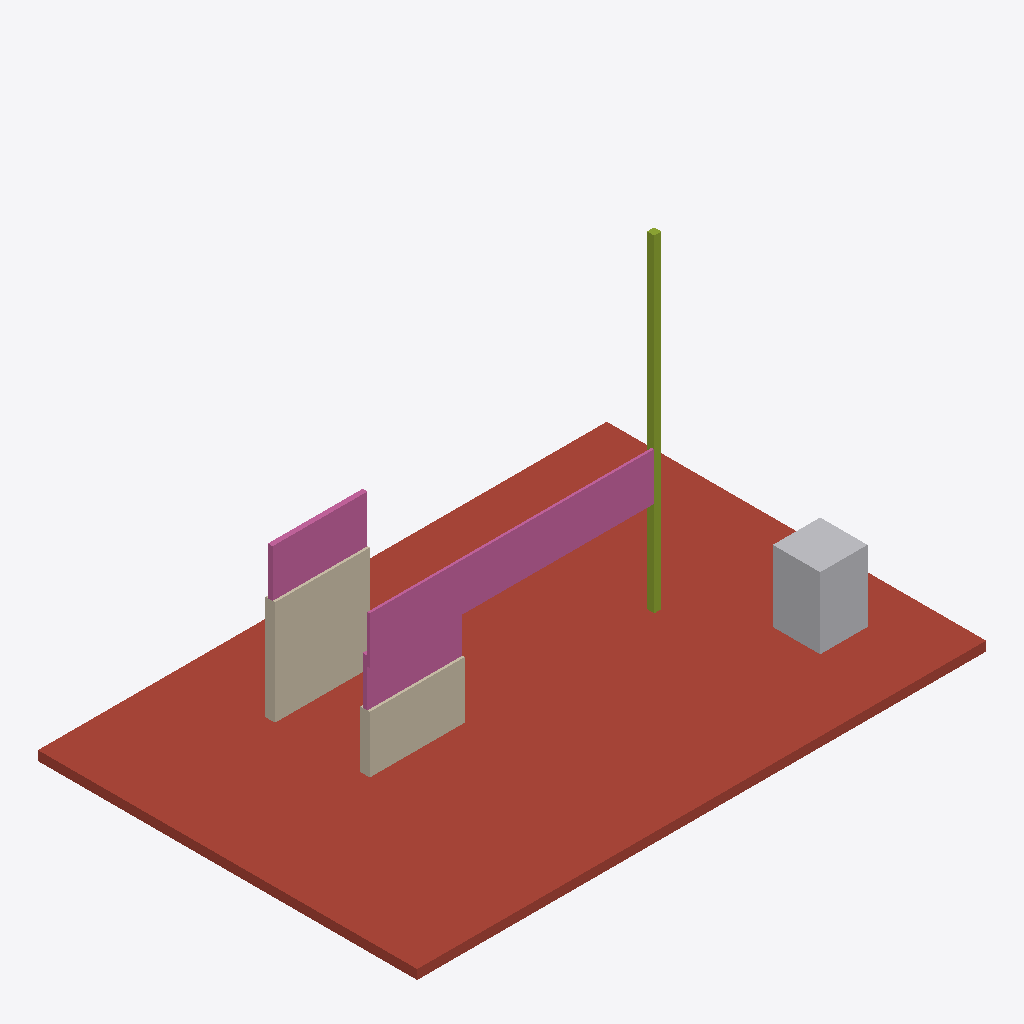
Isometric view of an IFC building model (IFC-SPF (STEP), schema IFC4, length unit metre), seen from the south-west, elements coloured by IFC class: 3 railings (pink), 3 members (olive), 2 walls (beige), 1 roof (red-brown), 1 other element (light grey).
Extent 12.0 m × 8.0 m × 7.1 m (x, y, z). Storeys (1): Piano terra at 0.00 m. Elements (10): 3 IfcMember, 3 IfcRailing, 2 IfcWall, 1 IfcChimney, 1 IfcSlab.

HEADER;
FILE_DESCRIPTION(('ViewDefinition [ReferenceView_V1.2]'),'2;1');
FILE_NAME('ringhiera-sospesa.ifc','2026-11-13T00:00:00',(''),(''),'','sospesi','');
FILE_SCHEMA(('IFC4'));
ENDSEC;
DATA;
#6=IFCPROJECT('0000000000000000000501',$,'Ringhiera sospesa',$,$,$,$,(#5),#2);
#8=IFCSITE('0000000000000000000502',$,'Default',$,$,#7,$,$,.ELEMENT.,$,$,0.0,$,$);
#10=IFCBUILDING('0000000000000000000503',$,'Edificio',$,$,#9,$,$,.ELEMENT.,$,$,$);
#12=IFCBUILDINGSTOREY('0000000000000000000504',$,'Piano terra',$,$,#11,$,$,.ELEMENT.,0.0);
#114=IFCSLAB('0000000000000000000508',$,'TETTO',$,$,#103,#113,$,.ROOF.);
#128=IFCRAILING('0000000000000000000509',$,'RINGHIERA_SOSPESA',$,$,#117,#127,$,$);
#161=IFCWALL('0000000000000000000512',$,'MURO',$,$,#117,#160,$,$);
#216=IFCCHIMNEY('0000000000000000000517',$,'CAMINO',$,$,#117,#215,$,$);
#139=IFCWALL('0000000000000000000510',$,'MURETTO',$,$,#117,#138,$,$);
#172=IFCRAILING('0000000000000000000513',$,'RINGHIERA_MURO',$,$,#117,#171,$,$);
#150=IFCRAILING('0000000000000000000511',$,'RINGHIERA_MURETTO',$,$,#117,#149,$,$);
#205=IFCMEMBER('0000000000000000000516',$,'MONTANTE',$,$,#117,#204,$,.MULLION.);
#183=IFCMEMBER('0000000000000000000514',$,'MONTANTE',$,$,#117,#182,$,.MULLION.);
#194=IFCMEMBER('0000000000000000000515',$,'MONTANTE',$,$,#117,#193,$,.MULLION.);
ENDSEC;
